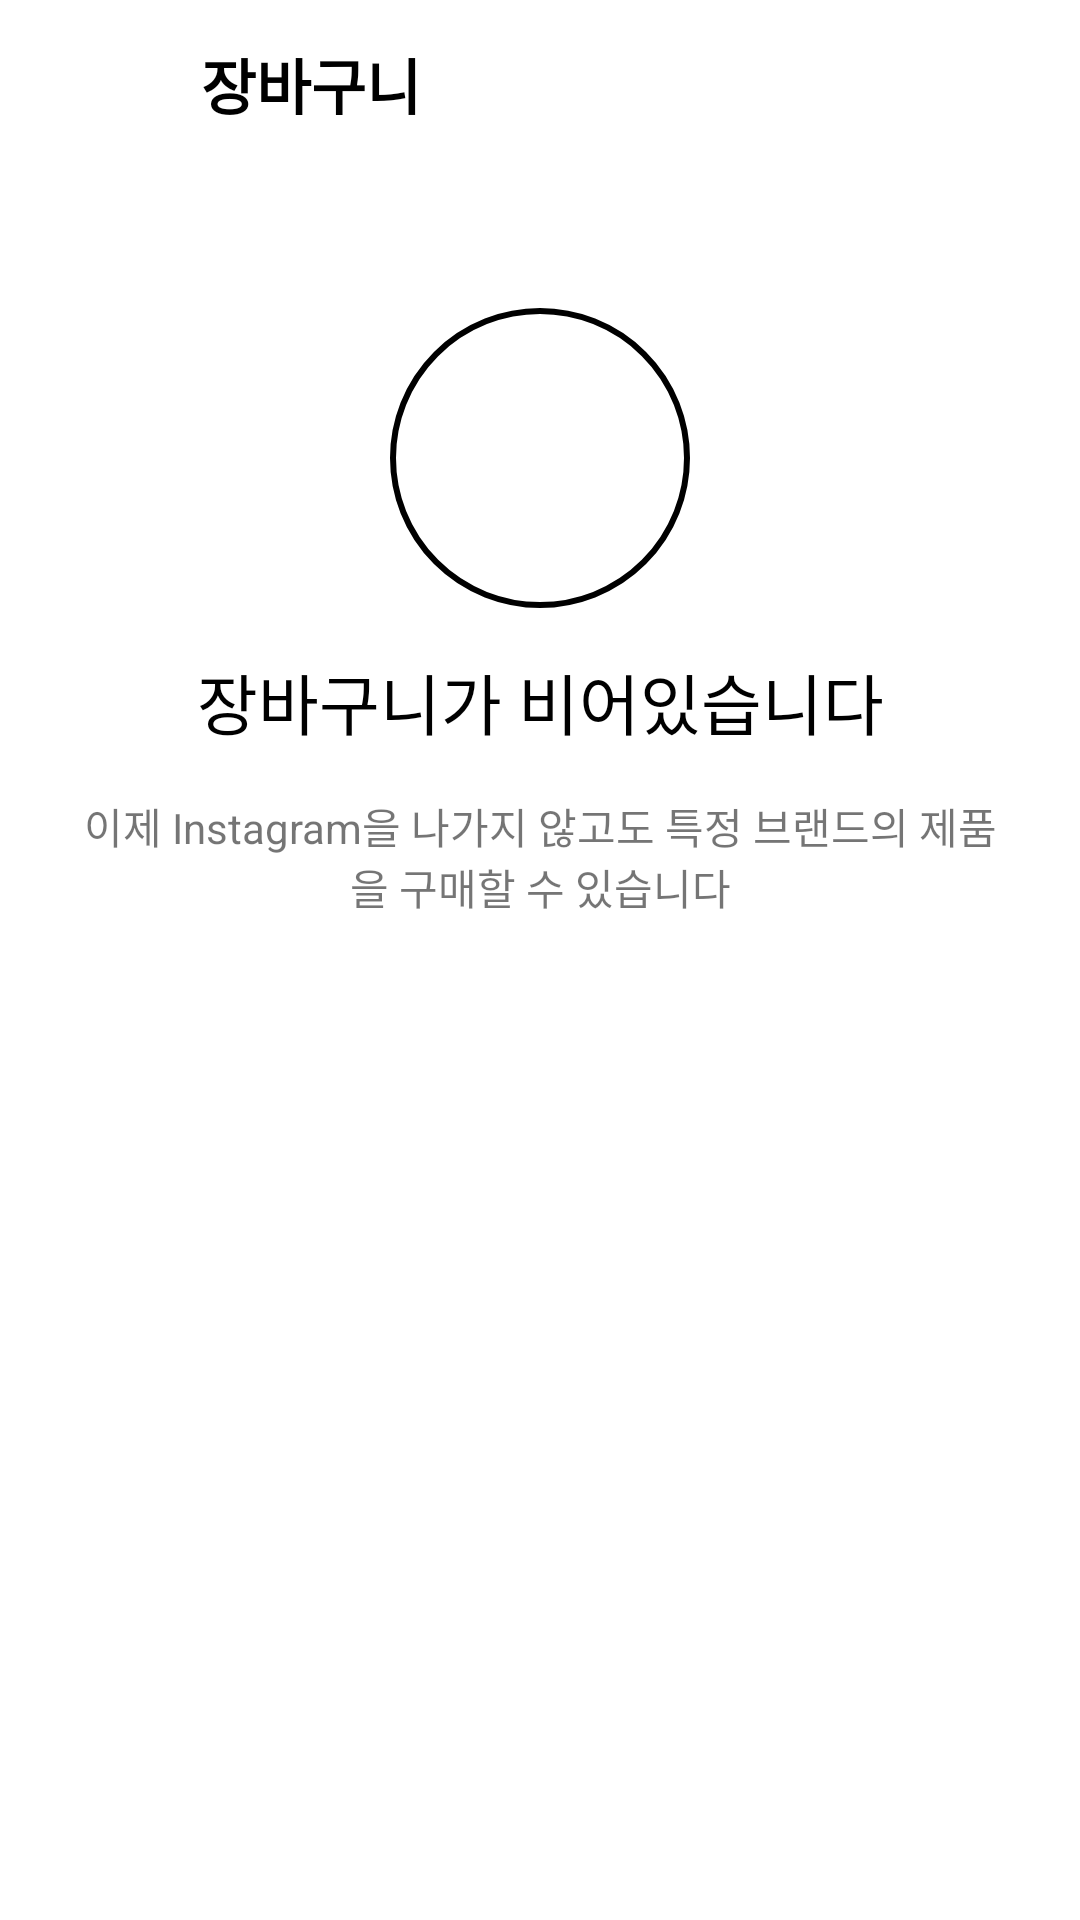

Layout XML and referenced resources for this Android screen:
<!-- AndroidManifest.xml: application theme Theme.InstagramClone -->
<!-- res/layout/activity_shop_cart.xml -->
<?xml version="1.0" encoding="utf-8"?>
<androidx.constraintlayout.widget.ConstraintLayout xmlns:android="http://schemas.android.com/apk/res/android"
    android:layout_width="match_parent"
    android:layout_height="match_parent"
    xmlns:app="http://schemas.android.com/apk/res-auto"
    android:fitsSystemWindows="true">

    <ImageView
        android:id="@+id/shop_cart_back_iv"
        android:layout_width="22dp"
        android:layout_height="30dp"
        android:scaleType="fitCenter"
        android:src="@drawable/shop_search_back"
        android:layout_marginTop="13dp"
        android:layout_marginStart="15dp"
        app:layout_constraintTop_toTopOf="parent"
        app:layout_constraintStart_toStartOf="parent"/>

    <TextView
        android:id="@+id/shop_cart_title_tv"
        android:layout_width="wrap_content"
        android:layout_height="wrap_content"
        android:text="장바구니"
        android:textStyle="bold"
        android:textSize="20sp"
        android:textColor="@color/black"
        android:layout_marginStart="30dp"
        app:layout_constraintStart_toEndOf="@id/shop_cart_back_iv"
        app:layout_constraintTop_toTopOf="@id/shop_cart_back_iv"
        app:layout_constraintBottom_toBottomOf="@id/shop_cart_back_iv"/>

    <ImageView
        android:id="@+id/shop_cart_empty_img_iv"
        android:layout_width="100dp"
        android:layout_height="100dp"
        android:src="@drawable/shop_cart"
        android:background="@drawable/circle_border_black"
        android:padding="25dp"
        android:layout_marginTop="60dp"
        app:layout_constraintStart_toStartOf="parent"
        app:layout_constraintEnd_toEndOf="parent"
        app:layout_constraintTop_toBottomOf="@id/shop_cart_title_tv"/>

    <TextView
        android:id="@+id/shop_cart_empty_title_tv"
        android:layout_width="wrap_content"
        android:layout_height="wrap_content"
        android:text="장바구니가 비어있습니다"
        android:textColor="@color/black"
        android:textSize="22sp"
        android:layout_marginTop="15dp"
        app:layout_constraintTop_toBottomOf="@id/shop_cart_empty_img_iv"
        app:layout_constraintStart_toStartOf="parent"
        app:layout_constraintEnd_toEndOf="parent"/>

    <TextView
        android:id="@+id/shop_cart_empty_info_tv"
        android:layout_width="match_parent"
        android:layout_height="wrap_content"
        android:text="이제 Instagram을 나가지 않고도 특정 브랜드의 제품을 구매할 수 있습니다"
        android:textAlignment="center"
        android:layout_marginTop="15dp"
        android:layout_marginStart="25dp"
        android:layout_marginEnd="25dp"
        app:layout_constraintStart_toStartOf="parent"
        app:layout_constraintEnd_toEndOf="parent"
        app:layout_constraintTop_toBottomOf="@id/shop_cart_empty_title_tv"/>


</androidx.constraintlayout.widget.ConstraintLayout>
<!-- resources referenced by this layout -->
<resources>
  <!-- drawable circle_border_black (drawable) -->
  <?xml version="1.0" encoding="utf-8"?>
  <shape xmlns:android="http://schemas.android.com/apk/res/android">
      <solid android:color="#FFFFFF" />
      <corners
          android:radius="500dp"/>
      <stroke android:width="2dp" android:color="@color/black" />
      <padding android:left="2dp" android:top="2dp" android:right="2dp"
          android:bottom="2dp" />
  </shape>
  <style name="Theme.InstagramClone" parent="Theme.MaterialComponents.DayNight.DarkActionBar">
          
          
          <item name="colorPrimary">@color/purple_500</item>
          <item name="colorPrimaryVariant">@color/purple_700</item>
          <item name="colorOnPrimary">@color/white</item>
          
          <item name="colorSecondary">@color/teal_200</item>
          <item name="colorSecondaryVariant">@color/teal_700</item>
          <item name="colorOnSecondary">@color/black</item>
  
  
          
          <item name="windowNoTitle">true</item>
  
          
          <item name="android:statusBarColor">@color/transparent</item>
          <item name="android:windowTranslucentStatus">true</item>
  
      </style>
  <!-- not gathered from this repository: default colours our renderer supplied (Android Studio template values) -->
  <color name="purple_500">#FF6200EE</color>
  <color name="purple_700">#FF3700B3</color>
  <color name="teal_200">#FF03DAC5</color>
  <color name="teal_700">#FF018786</color>
  <color name="black">#FF000000</color>
  <color name="white">#FFFFFFFF</color>
</resources>
